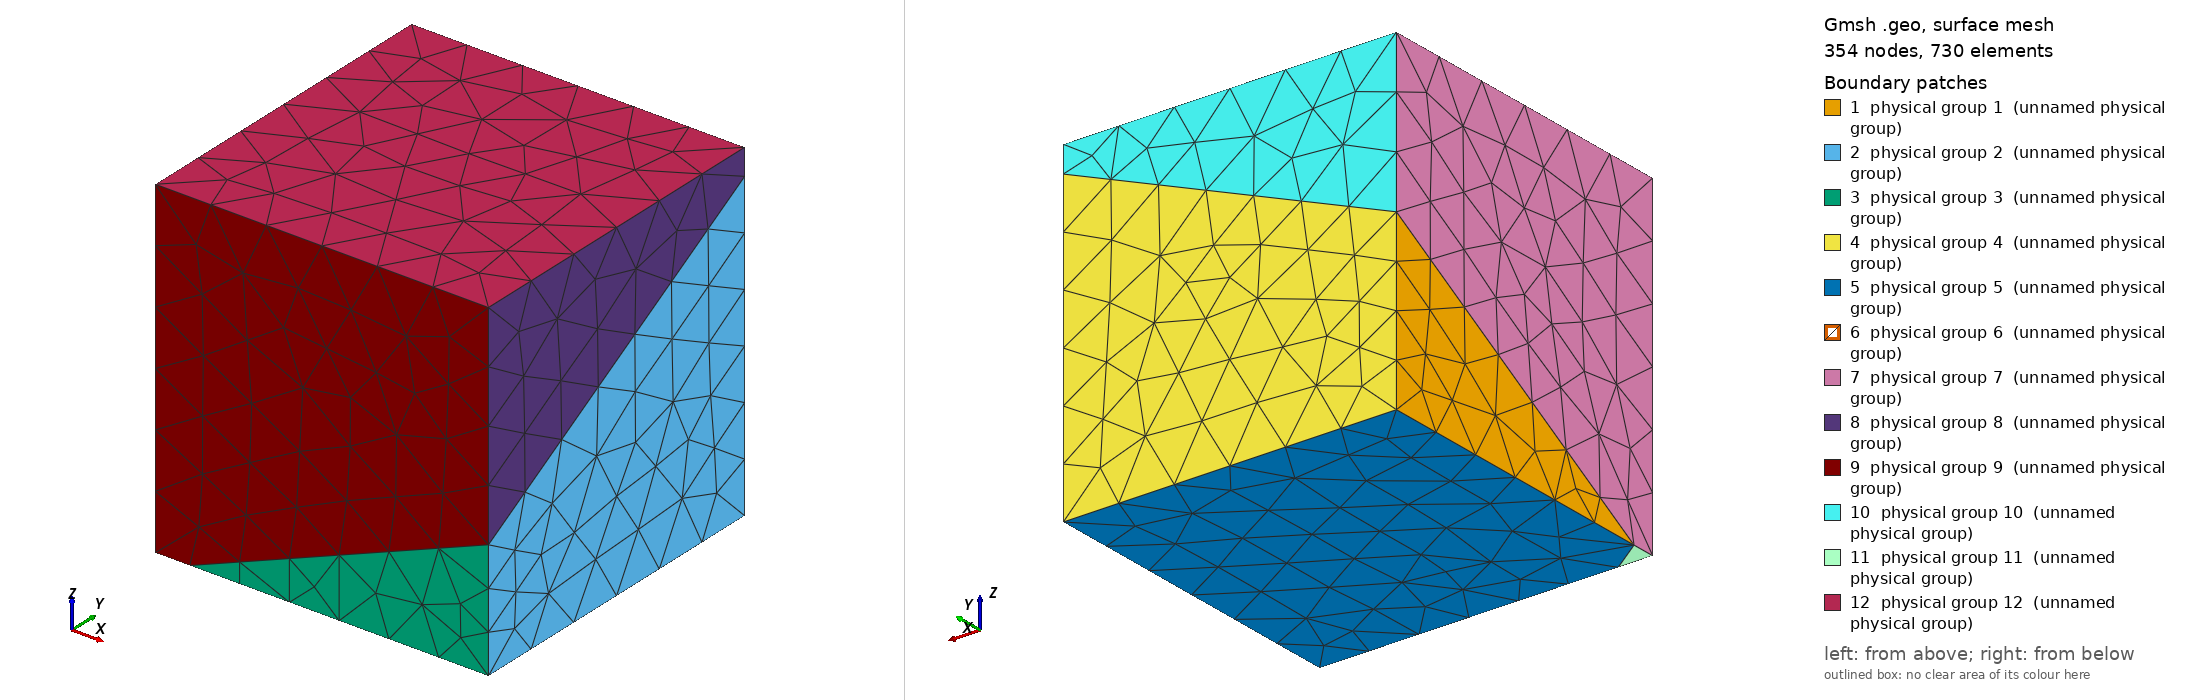

Gmsh geometry script, surface-meshed: 354 nodes, 730 surface elements. Boundary patches (legend numbers): 1 physical group 1 (unnamed physical group), 2 physical group 2 (unnamed physical group), 3 physical group 3 (unnamed physical group), 4 physical group 4 (unnamed physical group), 5 physical group 5 (unnamed physical group), 6 physical group 6 (unnamed physical group), 7 physical group 7 (unnamed physical group), 8 physical group 8 (unnamed physical group), 9 physical group 9 (unnamed physical group), 10 physical group 10 (unnamed physical group), 11 physical group 11 (unnamed physical group), 12 physical group 12 (unnamed physical group). Left view from above one corner, right view from below the opposite corner. Legend entries are the model's physical surfaces. The drawing asked Gmsh for element sizes between 1% and 20% of the model's largest extent; the script's own settings can give other sizes.

=== ref.geo (drawn) ===
Point (1) = {1.000000000000,0.000000000000,0.000000000000}; Physical Point (1) = {1};
Point (2) = {1.000000000000,1.000000000000,0.000000000000}; Physical Point (2) = {2};
Point (3) = {0.000000000000,1.000000000000,0.000000000000}; Physical Point (3) = {3};
Point (4) = {-0.000000000000,0.072876995892,-0.000000000000}; Physical Point (4) = {4};
Point (5) = {-0.000000000000,1.000000000000,0.523792986818}; Physical Point (5) = {5};
Point (6) = {1.000000000000,1.000000000000,0.921109989703}; Physical Point (6) = {6};
Point (7) = {1.000000000000,-0.000000000000,0.356143977106}; Physical Point (7) = {7};
Point (8) = {0.103627646137,-0.000000000000,-0.000000000000}; Physical Point (8) = {8};
Point (9) = {0.000000000000,0.000000000000,0.000000000000}; Physical Point (9) = {9};
Point (10) = {0.000000000000,0.000000000000,1.000000000000}; Physical Point (10) = {10};
Point (11) = {0.000000000000,1.000000000000,1.000000000000}; Physical Point (11) = {11};
Point (12) = {1.000000000000,1.000000000000,1.000000000000}; Physical Point (12) = {12};
Point (13) = {1.000000000000,0.000000000000,1.000000000000}; Physical Point (13) = {13};
Line (1) = {3,4}; Physical Line (1) = {1};
Line (2) = {4,5}; Physical Line (2) = {2};
Line (3) = {5,3}; Physical Line (3) = {3};
Line (4) = {1,2}; Physical Line (4) = {4};
Line (5) = {2,6}; Physical Line (5) = {5};
Line (6) = {6,7}; Physical Line (6) = {6};
Line (7) = {7,1}; Physical Line (7) = {7};
Line (8) = {7,8}; Physical Line (8) = {8};
Line (9) = {8,1}; Physical Line (9) = {9};
Line (10) = {2,3}; Physical Line (10) = {10};
Line (11) = {5,6}; Physical Line (11) = {11};
Line (12) = {8,4}; Physical Line (12) = {12};
Line (13) = {9,10}; Physical Line (13) = {13};
Line (14) = {10,11}; Physical Line (14) = {14};
Line (15) = {11,5}; Physical Line (15) = {15};
Line (16) = {4,9}; Physical Line (16) = {16};
Line (17) = {12,13}; Physical Line (17) = {17};
Line (18) = {13,7}; Physical Line (18) = {18};
Line (19) = {6,12}; Physical Line (19) = {19};
Line (20) = {13,10}; Physical Line (20) = {20};
Line (21) = {9,8}; Physical Line (21) = {21};
Line (22) = {11,12}; Physical Line (22) = {22};
Line Loop (1) = {1,2,3};
Plane Surface (1) = {1}; Physical Surface (1) = {1};
Line Loop (2) = {4,5,6,7};
Plane Surface (2) = {2}; Physical Surface (2) = {2};
Line Loop (3) = {-7,8,9};
Plane Surface (3) = {3}; Physical Surface (3) = {3};
Line Loop (4) = {10,-3,11,-5};
Plane Surface (4) = {4}; Physical Surface (4) = {4};
Line Loop (5) = {-10,-4,-9,12,-1};
Plane Surface (5) = {5}; Physical Surface (5) = {5};
Line Loop (6) = {2,11,6,8,12};
Plane Surface (6) = {6}; Physical Surface (6) = {6};
Line Loop (7) = {13,14,15,-2,16};
Plane Surface (7) = {7}; Physical Surface (7) = {7};
Line Loop (8) = {17,18,-6,19};
Plane Surface (8) = {8}; Physical Surface (8) = {8};
Line Loop (9) = {20,-13,21,-8,-18};
Plane Surface (9) = {9}; Physical Surface (9) = {9};
Line Loop (10) = {22,-19,-11,-15};
Plane Surface (10) = {10}; Physical Surface (10) = {10};
Line Loop (11) = {-16,-12,-21};
Plane Surface (11) = {11}; Physical Surface (11) = {11};
Line Loop (12) = {-17,-22,-14,-20};
Plane Surface (12) = {12}; Physical Surface (12) = {12};
Surface Loop (1) = {1,2,3,4,5,-6};
Volume (1) = {1};
Physical Volume (1) = {1};
Surface Loop (2) = {7,8,9,10,11,12,6};
Volume (2) = {2};
Physical Volume (2) = {2};
